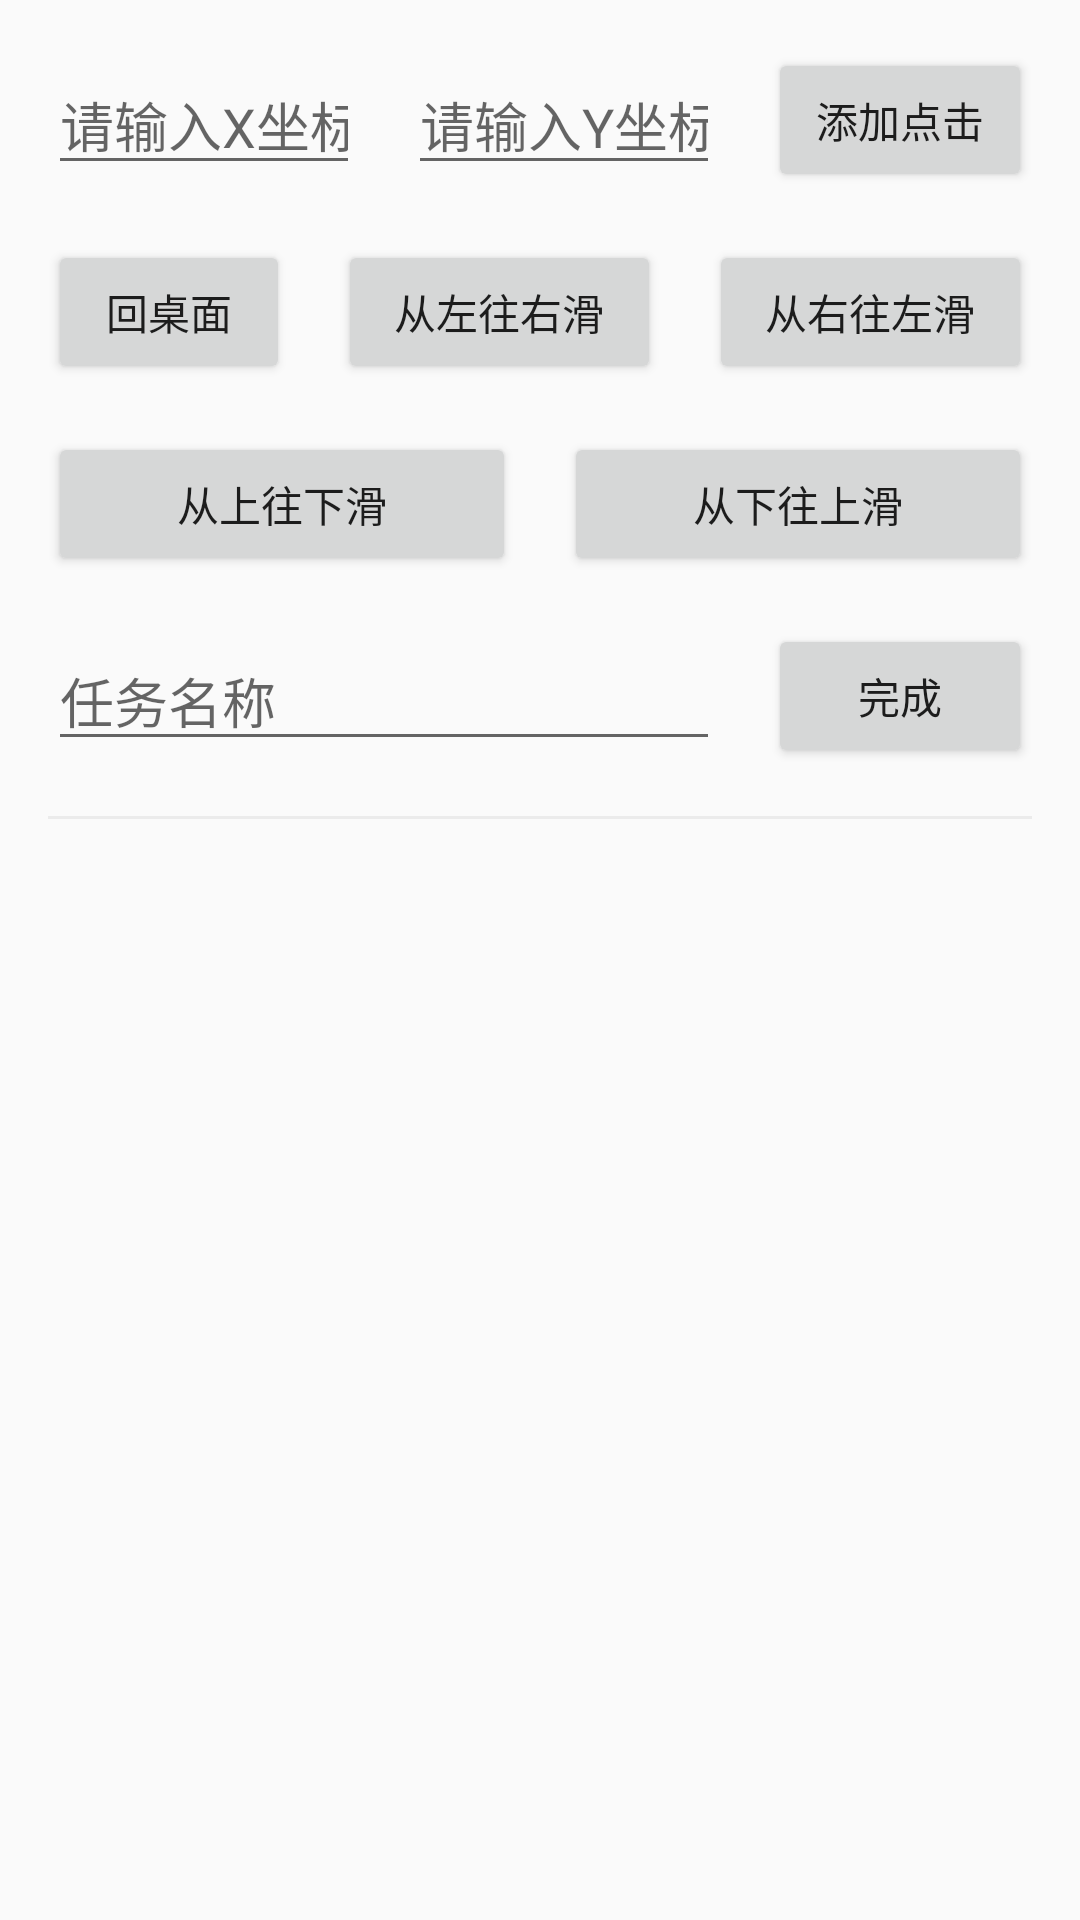

Reconstruct the res/layout file that produces this screen, plus the resources it refers to.
<!-- AndroidManifest.xml: application theme AppTheme -->
<!-- res/layout/activity_add.xml -->
<?xml version="1.0" encoding="utf-8"?>
<LinearLayout xmlns:android="http://schemas.android.com/apk/res/android"
    android:orientation="vertical"
    android:layout_width="match_parent"
    android:layout_height="wrap_content"
    android:padding="16dp">

    <LinearLayout
        android:layout_width="match_parent"
        android:layout_height="wrap_content"
        android:orientation="horizontal"
        android:gravity="center_vertical">
        <EditText
            android:id="@+id/et_x"
            android:layout_width="0dp"
            android:layout_weight="1"
            android:layout_height="wrap_content"
            android:hint="请输入X坐标"
            android:gravity="center"
            android:inputType="number"/>

        <EditText
            android:id="@+id/et_y"
            android:layout_width="0dp"
            android:layout_weight="1"
            android:layout_height="wrap_content"
            android:hint="请输入Y坐标"
            android:layout_marginStart="16dp"
            android:gravity="center"
            android:inputType="number"/>
        <Button
            android:id="@+id/btn_click"
            android:layout_width="wrap_content"
            android:layout_height="wrap_content"
            android:text="添加点击"
            android:layout_marginStart="16dp"/>
    </LinearLayout>

    <LinearLayout
        android:layout_width="match_parent"
        android:layout_height="wrap_content"
        android:orientation="horizontal"
        android:layout_marginTop="16dp"
        android:gravity="center_vertical">
        <Button
            android:id="@+id/btn_home"
            android:layout_width="0dp"
            android:layout_weight="1.5"
            android:layout_height="wrap_content"
            android:text="回桌面" />

        <Button
            android:id="@+id/btn_swipe_left"
            android:layout_width="0dp"
            android:layout_weight="2"
            android:layout_height="wrap_content"
            android:text="从左往右滑"
            android:layout_marginStart="16dp"/>

        <Button
            android:id="@+id/btn_swipe_right"
            android:layout_width="0dp"
            android:layout_weight="2"
            android:layout_height="wrap_content"
            android:text="从右往左滑"
            android:layout_marginStart="16dp"/>
    </LinearLayout>

    <LinearLayout
        android:layout_width="match_parent"
        android:layout_height="wrap_content"
        android:orientation="horizontal"
        android:layout_marginTop="16dp"
        android:gravity="center_vertical">

        <Button
            android:id="@+id/btn_swipe_up"
            android:layout_width="0dp"
            android:layout_weight="1"
            android:layout_height="wrap_content"
            android:text="从上往下滑"/>

        <Button
            android:id="@+id/btn_swipe_down"
            android:layout_width="0dp"
            android:layout_weight="1"
            android:layout_height="wrap_content"
            android:text="从下往上滑"
            android:layout_marginStart="16dp"/>
    </LinearLayout>

    <LinearLayout
        android:layout_width="match_parent"
        android:layout_height="wrap_content"
        android:orientation="horizontal"
        android:layout_marginTop="16dp"
        android:layout_marginBottom="16dp"
        android:gravity="center_vertical">

        <EditText
            android:id="@+id/et_name"
            android:layout_width="0dp"
            android:layout_height="wrap_content"
            android:layout_weight="1"
            android:hint="任务名称"/>

        <Button
            android:id="@+id/btn_finish"
            android:layout_width="wrap_content"
            android:layout_height="wrap_content"
            android:text="完成"
            android:layout_marginStart="16dp"/>
    </LinearLayout>

    <include layout="@layout/view_divider" />

    <androidx.recyclerview.widget.RecyclerView
        android:id="@+id/rv_content"
        android:layout_width="match_parent"
        android:layout_height="match_parent"
        android:layout_marginTop="16dp"/>

</LinearLayout>
<!-- res/layout/view_divider.xml (included above) -->
<?xml version="1.0" encoding="utf-8"?>
<merge xmlns:android="http://schemas.android.com/apk/res/android">

    <View
        android:layout_width="match_parent"
        android:layout_height="1dp"
        android:background="@color/gray_divider_light_s" />
</merge>
<!-- resources referenced by this layout -->
<resources>
  <color name="gray_divider_light_s">#ebebeb</color>
  <style name="AppTheme" parent="Theme.AppCompat.Light.NoActionBar">
          <item name="colorPrimary">@color/colorPrimary</item>
          <item name="colorPrimaryDark">@color/colorPrimary</item>
          <item name="colorAccent">@color/colorPrimary</item>
          <item name="android:windowDisablePreview">true</item>
          <item name="android:windowNoTitle">true</item>
          <item name="android:windowActionBar">false</item>
          
          <item name="android:windowContentOverlay">@null</item>
          <item name="android:windowBackground">@color/colorPrimary</item>
          
          <item name="android:windowLightStatusBar">true</item>
      </style>
  <color name="colorPrimary">#fafafa</color>
</resources>
